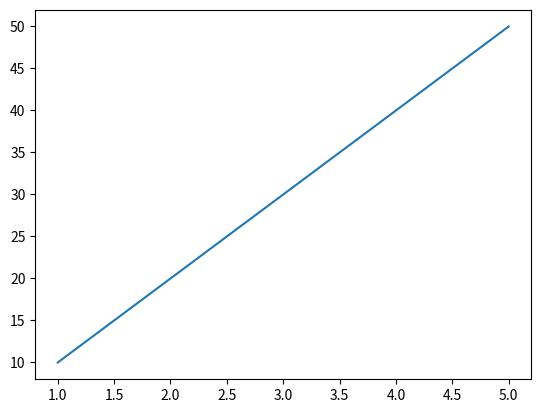

Python code for this plot:
import numpy as np
import pandas as pd
import matplotlib
import matplotlib.pyplot as plt

print(matplotlib.__version__)

x=[1, 2, 3, 4, 5]
y=[(lambda k:k*10)(i) for i in x]

plt.plot(x,y)
plt.show()
